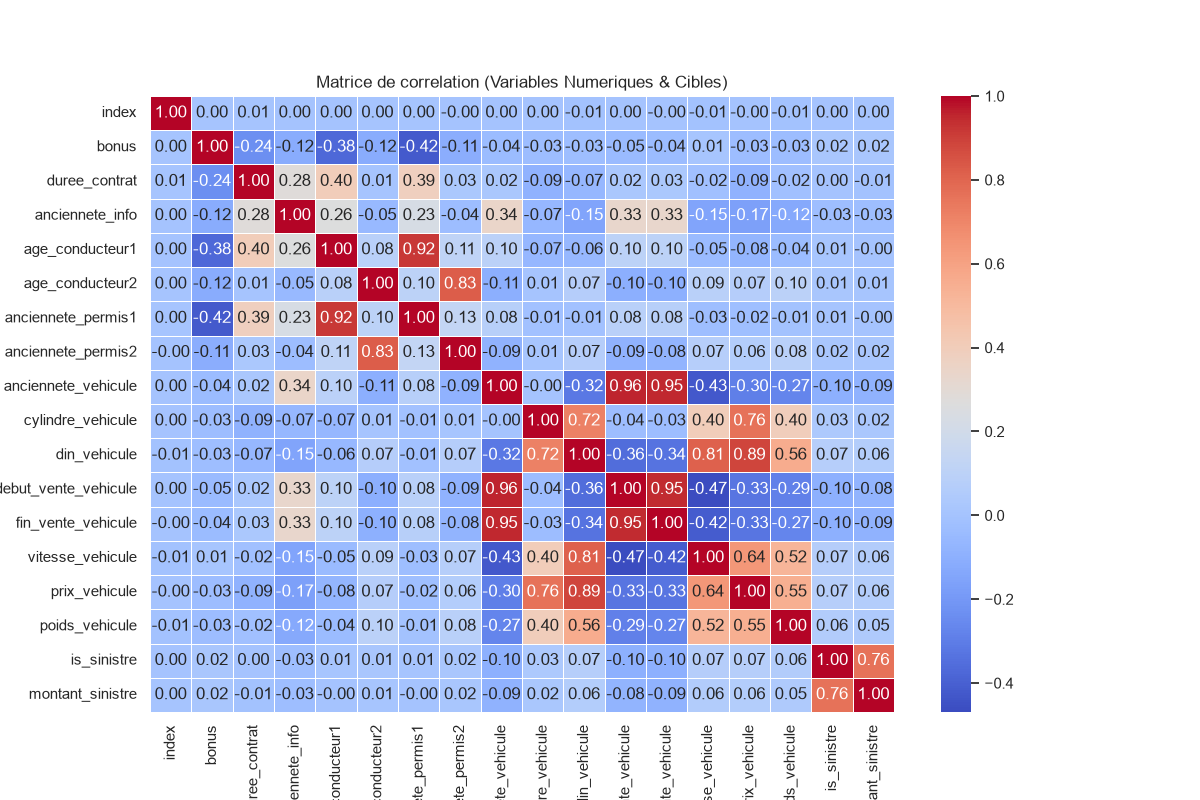

Source data for this figure (header and first rows):
, index, bonus, duree_contrat, anciennete_info, age_conducteur1, age_conducteur2, anciennete_permis1, anciennete_permis2, anciennete_vehicule, cylindre_vehicule, din_vehicule, debut_vente_vehicule, fin_vente_vehicule, vitesse_vehicule, prix_vehicule, poids_vehicule, is_sinistre, montant_sinistre
index, 1.0, 0.002561, 0.005401, 0.001032, 0.0003896, 0.001931, 0.002682, -0.00186, 0.0001138, 0.0007807, -0.005049, 0.001104, -0.0003156, -0.005735, -0.002587, -0.005632, 0.000706, 0.002414
bonus, 0.002561, 1.0, -0.2355, -0.1168, -0.3771, -0.1157, -0.4195, -0.1112, -0.04277, -0.03478, -0.03149, -0.04628, -0.04237, 0.007682, -0.03322, -0.03361, 0.01589, 0.01565
duree_contrat, 0.005401, -0.2355, 1.0, 0.2786, 0.3979, 0.006727, 0.3854, 0.0278, 0.02104, -0.08581, -0.06637, 0.024, 0.02895, -0.01806, -0.08601, -0.01992, 0.001031, -0.005495
anciennete_info, 0.001032, -0.1168, 0.2786, 1.0, 0.2627, -0.05287, 0.2284, -0.03522, 0.3401, -0.06704, -0.1525, 0.3313, 0.3314, -0.1499, -0.1667, -0.1248, -0.03202, -0.02949
age_conducteur1, 0.0003896, -0.3771, 0.3979, 0.2627, 1.0, 0.08272, 0.9188, 0.1136, 0.0954, -0.06525, -0.06049, 0.0991, 0.102, -0.0478, -0.07513, -0.03946, 0.008186, -0.0007565
age_conducteur2, 0.001931, -0.1157, 0.006727, -0.05287, 0.08272, 1.0, 0.1045, 0.8265, -0.1059, 0.006802, 0.06949, -0.1049, -0.1007, 0.08661, 0.06588, 0.09577, 0.01334, 0.009659
anciennete_permis1, 0.002682, -0.4195, 0.3854, 0.2284, 0.9188, 0.1045, 1.0, 0.1323, 0.07641, -0.01456, -0.01322, 0.08308, 0.08028, -0.02863, -0.02245, -0.005373, 0.006322, -0.003699
anciennete_permis2, -0.00186, -0.1112, 0.0278, -0.03522, 0.1136, 0.8265, 0.1323, 1.0, -0.08669, 0.0129, 0.06532, -0.08592, -0.08261, 0.07247, 0.06374, 0.08227, 0.01824, 0.01694
anciennete_vehicule, 0.0001138, -0.04277, 0.02104, 0.3401, 0.0954, -0.1059, 0.07641, -0.08669, 1.0, -0.0002945, -0.3161, 0.9591, 0.9486, -0.425, -0.2963, -0.2719, -0.09746, -0.08622
cylindre_vehicule, 0.0007807, -0.03478, -0.08581, -0.06704, -0.06525, 0.006802, -0.01456, 0.0129, -0.0002945, 1.0, 0.7155, -0.03543, -0.0345, 0.3985, 0.7645, 0.3952, 0.03239, 0.02304
din_vehicule, -0.005049, -0.03149, -0.06637, -0.1525, -0.06049, 0.06949, -0.01322, 0.06532, -0.3161, 0.7155, 1.0, -0.3556, -0.3366, 0.8109, 0.8873, 0.559, 0.07443, 0.06064
debut_vente_vehicule, 0.001104, -0.04628, 0.024, 0.3313, 0.0991, -0.1049, 0.08308, -0.08592, 0.9591, -0.03543, -0.3556, 1.0, 0.9479, -0.4691, -0.3269, -0.2855, -0.09669, -0.08408
fin_vente_vehicule, -0.0003156, -0.04237, 0.02895, 0.3314, 0.102, -0.1007, 0.08028, -0.08261, 0.9486, -0.0345, -0.3366, 0.9479, 1.0, -0.4151, -0.3298, -0.2738, -0.09731, -0.08529
vitesse_vehicule, -0.005735, 0.007682, -0.01806, -0.1499, -0.0478, 0.08661, -0.02863, 0.07247, -0.425, 0.3985, 0.8109, -0.4691, -0.4151, 1.0, 0.6406, 0.521, 0.07023, 0.05833
prix_vehicule, -0.002587, -0.03322, -0.08601, -0.1667, -0.07513, 0.06588, -0.02245, 0.06374, -0.2963, 0.7645, 0.8873, -0.3269, -0.3298, 0.6406, 1.0, 0.5519, 0.07411, 0.05989
poids_vehicule, -0.005632, -0.03361, -0.01992, -0.1248, -0.03946, 0.09577, -0.005373, 0.08227, -0.2719, 0.3952, 0.559, -0.2855, -0.2738, 0.521, 0.5519, 1.0, 0.05841, 0.04585
is_sinistre, 0.000706, 0.01589, 0.001031, -0.03202, 0.008186, 0.01334, 0.006322, 0.01824, -0.09746, 0.03239, 0.07443, -0.09669, -0.09731, 0.07023, 0.07411, 0.05841, 1.0, 0.7615
montant_sinistre, 0.002414, 0.01565, -0.005495, -0.02949, -0.0007565, 0.009659, -0.003699, 0.01694, -0.08622, 0.02304, 0.06064, -0.08408, -0.08529, 0.05833, 0.05989, 0.04585, 0.7615, 1.0
